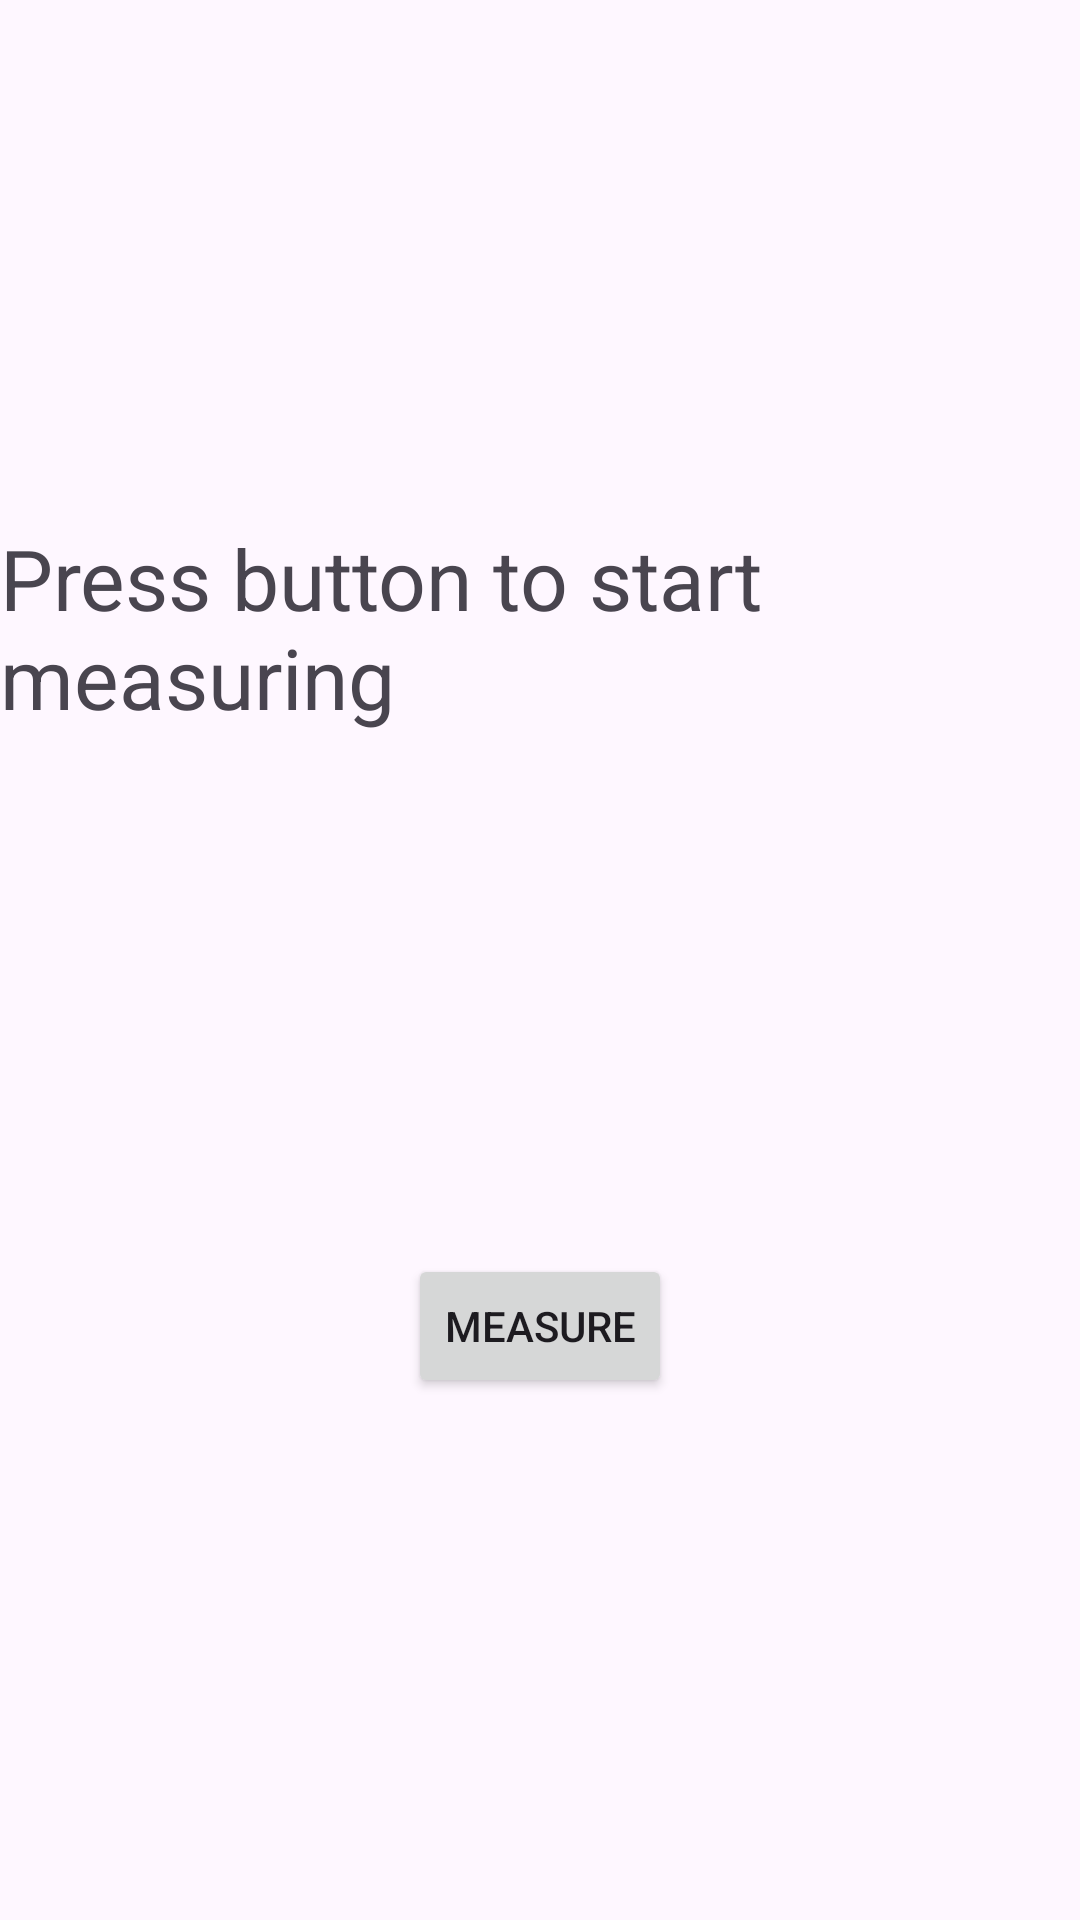

Produce the Android XML layout that renders to this screen, including the resource entries it uses.
<!-- AndroidManifest.xml: application theme Theme.HeartRateMonitor -->
<!-- res/layout/fragment_heart_rate.xml -->
<?xml version="1.0" encoding="utf-8"?>
<androidx.constraintlayout.widget.ConstraintLayout xmlns:android="http://schemas.android.com/apk/res/android"
    xmlns:app="http://schemas.android.com/apk/res-auto"
    xmlns:tools="http://schemas.android.com/tools"
    android:layout_width="match_parent"
    android:layout_height="match_parent"
    tools:context=".fragments.HeartRateFragment">

    <TextView
        android:id="@+id/text_heart_rate"
        android:layout_width="wrap_content"
        android:layout_height="wrap_content"
        android:text="@string/text_heart_rate_idle"
        android:textSize="28sp"
        app:layout_constraintTop_toTopOf="parent"
        app:layout_constraintBottom_toTopOf="@id/button_measure_heart_rate"
        app:layout_constraintStart_toStartOf="parent"
        app:layout_constraintEnd_toEndOf="parent" />

    <TextView
        android:id="@+id/text_heart_rate_average"
        android:layout_width="wrap_content"
        android:layout_height="wrap_content"
        app:layout_constraintTop_toBottomOf="@id/text_heart_rate"
        app:layout_constraintStart_toStartOf="parent"
        app:layout_constraintEnd_toEndOf="parent" />

    <Button
        android:id="@+id/button_measure_heart_rate"
        android:layout_width="wrap_content"
        android:layout_height="wrap_content"
        android:text="@string/button_measure_heart_rate"
        app:layout_constraintTop_toBottomOf="@id/text_heart_rate"
        app:layout_constraintBottom_toBottomOf="parent"
        app:layout_constraintStart_toStartOf="parent"
        app:layout_constraintEnd_toEndOf="parent" />

</androidx.constraintlayout.widget.ConstraintLayout>
<!-- resources referenced by this layout -->
<resources>
  <string name="button_measure_heart_rate">Measure</string>
  <string name="text_heart_rate_idle">Press button to start measuring</string>
  <style name="Theme.HeartRateMonitor" parent="Base.Theme.HeartRateMonitor" />
  <style name="Base.Theme.HeartRateMonitor" parent="Theme.Material3.DayNight.NoActionBar">
          
          <item name="colorPrimary">@color/purple_500</item>
          <item name="colorPrimaryVariant">@color/purple_700</item>
          <item name="colorOnPrimary">@color/white</item>
  
          
          <item name="colorSecondary">@color/teal_200</item>
          <item name="colorSecondaryVariant">@color/teal_700</item>
          <item name="colorOnSecondary">@color/black</item>
  
          
          <item name="android:statusBarColor">?attr/colorPrimaryVariant</item>
  
          
          <item name="alertDialogTheme">@style/ThemeOverlay.Material3.MaterialAlertDialog</item>
          <item name="dialogCornerRadius">28dp</item>
          <item name="preferenceTheme">@style/ThemeOverlay.HeartRateMonitor.Preference</item>
      </style>
  <style name="ThemeOverlay.HeartRateMonitor.Preference" parent="PreferenceThemeOverlay">
          <item name="switchPreferenceCompatStyle">@style/Preference.SwitchPreferenceCompat.Catalog</item>
      </style>
  <style name="Preference.SwitchPreferenceCompat.Catalog" parent="Preference.SwitchPreferenceCompat.Material">
          <item name="android:widgetLayout">@layout/preference_material3_switch</item>
      </style>
  <!-- not gathered from this repository: default colours our renderer supplied (Android Studio template values) -->
  <color name="purple_500">#FF6200EE</color>
  <color name="purple_700">#FF3700B3</color>
  <color name="teal_200">#FF03DAC5</color>
  <color name="teal_700">#FF018786</color>
  <color name="black">#FF000000</color>
  <color name="white">#FFFFFFFF</color>
</resources>
